Run: headless pygame with SDL's dummy video driver; simulated clock (each Clock.tick advances the game by its frame time, no real sleeping); random seed 0; keys injected as events and as key.get_pressed() state; no mouse input.
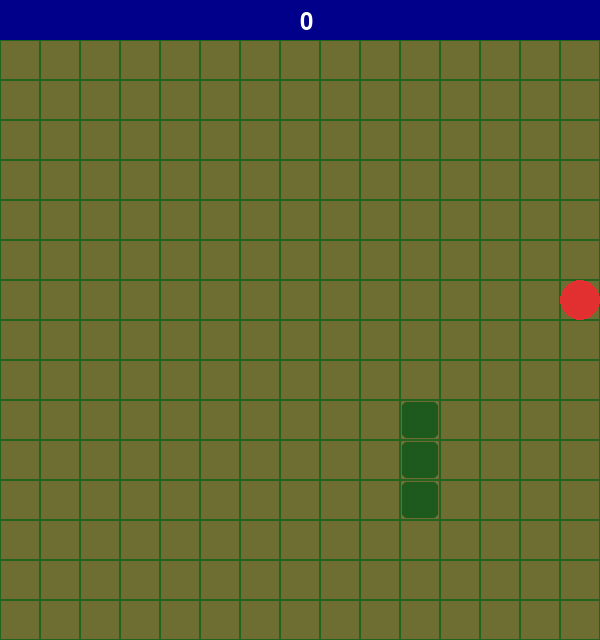
Frame 1 of 4 · flips 1–60 · no input
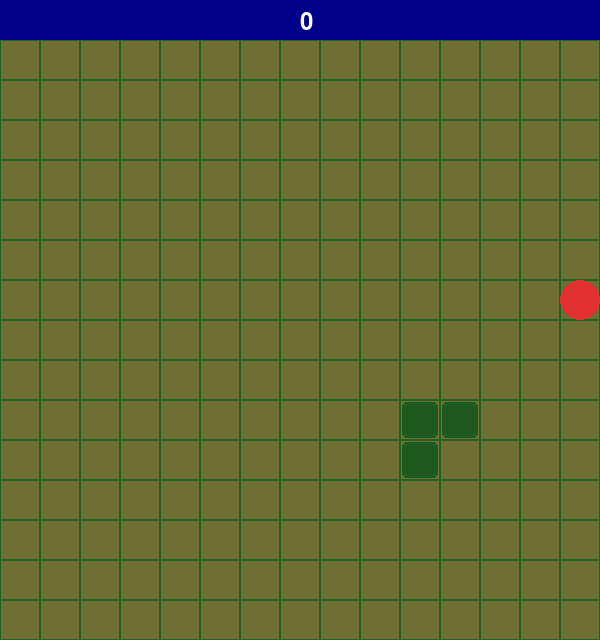
Frame 2 of 4 · flips 61–180 · tapped SPACE, RETURN · held RIGHT (→), D
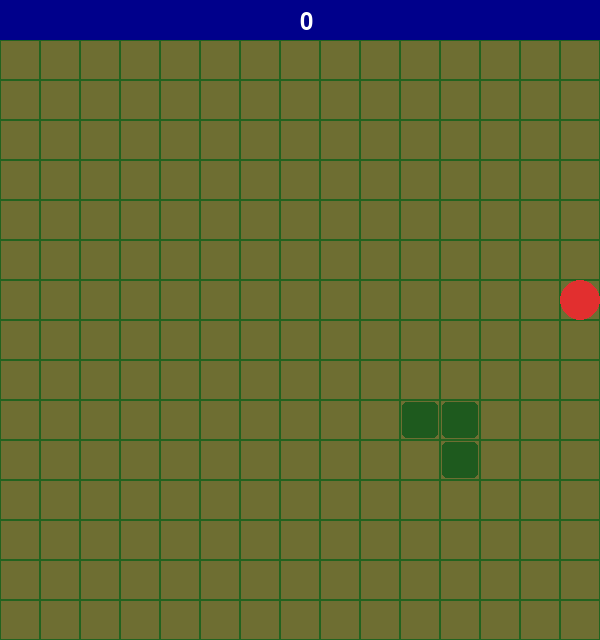
Frame 3 of 4 · flips 181–300 · held DOWN (↓), S
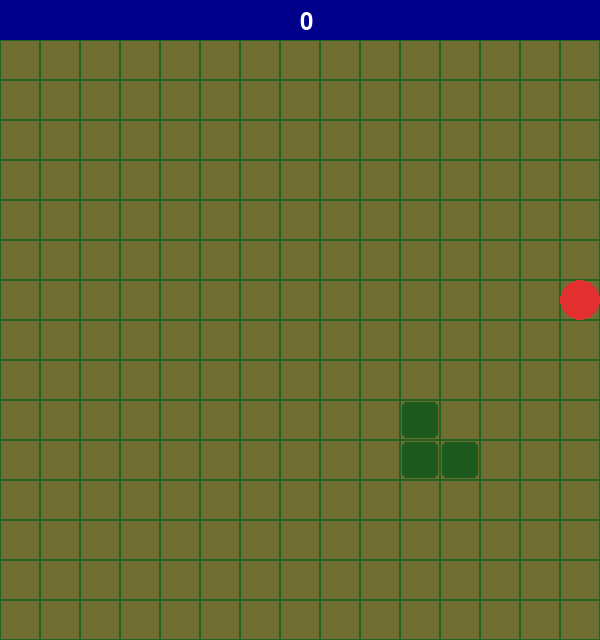
Frame 4 of 4 · flips 301–420 · held LEFT (←), A, UP (↑), W

The pygame program that drew these frames:

import pygame, sys, random

class Game:


    CELL_SIZE = 40; CELL_ROW = 15
    WIDTH = CELL_SIZE*CELL_ROW; HEIGHT = CELL_SIZE*CELL_ROW
    SCORE_SURFACE_SIZE = CELL_SIZE
    SQUARE_BORDER_WIDTH = 2
    COLOURS = {
        'green': (30, 90, 30),
        'mid_green': (110, 110, 50),
        'dark_green': (34, 99, 31),
        'red': (226, 47, 47),
        'white': (255, 255, 255)
    }
    MAX_GAME_SPEED = 10
    SNAKE_SPEED = 4
    PLAYING_SPEED =  int((MAX_GAME_SPEED - SNAKE_SPEED)*60)


    pygame.init()
    pygame.display.set_caption("Abj's Snake Game :p")
    CANVAS = pygame.Surface((WIDTH, HEIGHT))
    PLAYING = pygame.USEREVENT; pygame.time.set_timer(PLAYING, PLAYING_SPEED)
    clock = pygame.time.Clock()


    class Snake:


        def __init__(self):

            self.moving_direction = "up"
            

            self.snake_body_pos = [     # Starting size: 3
                pygame.Vector2(10, 10), # Head
                pygame.Vector2(10, 11),
                pygame.Vector2(10, 12)
            ]


        def draw(self, canvas):
            
            self.snake_rects = [

                pygame.Rect((body.x * Game.CELL_SIZE) + 2, ((body.y * Game.CELL_SIZE) - Game.SCORE_SURFACE_SIZE) + 2, Game.CELL_SIZE - 4, Game.CELL_SIZE - 4)
                for body in self.snake_body_pos

                ]


            for rect in self.snake_rects:

                pygame.draw.rect(canvas, Game.COLOURS['green'], rect, 0, 5)


        def snake_movements(self, direction = "default"):
            
            def move_left():

                if not self.moving_direction == 'right':

                    whole_body = self.snake_body_pos[:]
                    head_pos = whole_body[0]; new_head_pos = pygame.Vector2(head_pos.x - 1, head_pos.y)
                    whole_body.insert(0, new_head_pos)


                    self.snake_body_pos = whole_body[:len(whole_body)-1]
                    self.moving_direction = "left"


            def move_right():

                if not self.moving_direction == 'left':

                    whole_body = self.snake_body_pos[:]
                    head_pos = whole_body[0]; new_head_pos = pygame.Vector2(head_pos.x + 1, head_pos.y)
                    whole_body.insert(0, new_head_pos)


                    self.snake_body_pos = whole_body[:len(whole_body)-1]
                    self.moving_direction = "right"


            def move_up():

                if not self.moving_direction == 'down':

                    whole_body = self.snake_body_pos[:]
                    head_pos = whole_body[0]; new_head_pos = pygame.Vector2(head_pos.x, head_pos.y - 1)
                    whole_body.insert(0, new_head_pos)


                    self.snake_body_pos = whole_body[:len(whole_body)-1]
                    self.moving_direction = "up"


            def move_down():

                if not self.moving_direction == 'up':

                    whole_body = self.snake_body_pos[:]
                    head_pos = whole_body[0]; new_head_pos = pygame.Vector2(head_pos.x, head_pos.y + 1)
                    whole_body.insert(0, new_head_pos)


                    self.snake_body_pos = whole_body[:len(whole_body)-1]
                    self.moving_direction = "down"


            def default_moving():

                whole_body = self.snake_body_pos[:]
                head_pos = whole_body[0]


                match self.moving_direction:
                    case 'left':
                        new_head_pos = pygame.Vector2(head_pos.x - 1, head_pos.y)

                    case 'right':
                        new_head_pos = pygame.Vector2(head_pos.x + 1, head_pos.y)

                    case 'up':
                        new_head_pos = pygame.Vector2(head_pos.x, head_pos.y - 1)

                    case 'down':
                        new_head_pos = pygame.Vector2(head_pos.x, head_pos.y + 1)


                whole_body.insert(0, new_head_pos)
                self.snake_body_pos = whole_body[:len(whole_body)-1]

            
            match direction:
                case 'left':
                    if not self.moving_direction == 'left':
                        move_left()

                case 'right':
                    if not self.moving_direction == 'right':
                        move_right()

                case 'up':
                    if not self.moving_direction == 'up':
                        move_up()

                case 'down':
                    if not self.moving_direction == 'down':
                        move_down()
                        
                case 'default':
                    default_moving()
    
    
    class Apple:


        BODY_PART_INSERT_QUEUE = []

        
        def __init__(self, snake_obj):

            self.snake = snake_obj


            self.apple_pos = self.spawn_apple()


            self.apple_rect = pygame.Rect((self.apple_pos.x * Game.CELL_SIZE), ((self.apple_pos.y * Game.CELL_SIZE) - Game.SCORE_SURFACE_SIZE),
                                          Game.CELL_SIZE - 0, Game.CELL_SIZE - 0)
            

        def spawn_apple(self):

            apple_pos = pygame.Vector2(random.randint(1, Game.CELL_ROW - 1),
                                       random.randint(1, Game.CELL_ROW - 1))
            

            while apple_pos in self.snake.snake_body_pos:

                apple_pos = pygame.Vector2(random.randint(1, Game.CELL_ROW - 1), 
                                           random.randint(1, Game.CELL_ROW - 1))
                

            return apple_pos


        def draw(self, canvas):

            pygame.draw.rect(canvas, Game.COLOURS['red'], self.apple_rect, 0, 40)


    class GameLogic:

        
        SCORE = 0
        RECT_PLACEMENT_ADJUSTER = 2
        APPLE_POSITIONS = []


        def __init__(self, apple_obj, snake_obj, screen):

            self.apple = apple_obj
            self.snake = snake_obj
            self.screen = screen


            self.game_logic_endgame_reason = ""
            self.stop = False


            self.score_font = pygame.font.Font(None, (Game.SCORE_SURFACE_SIZE - (Game.SCORE_SURFACE_SIZE//10)))
            self.end_font1 = pygame.font.Font(None, 80)
            self.end_font2 = pygame.font.Font(None, 50)
            self.end_reason_font = pygame.font.Font(None, 35)


        def draw(self, canvas):

            self.draw_grid(canvas)
            

            score_surface = self.score_font.render(str(Game.GameLogic.SCORE), 
                                                   True, Game.COLOURS['white'])
            

            self.screen.blit(score_surface, (Game.WIDTH // 2, (Game.SCORE_SURFACE_SIZE // 2) // 2))


        def draw_grid(self, canvas):

            cell_row = Game.CELL_ROW; cell_size = Game.CELL_SIZE
            x_adjuster = 0; y_adjuster = 0; rect_placement_adjuster = Game.SQUARE_BORDER_WIDTH
            

            for row in range(cell_row):

                for col in range(cell_row):

                    single_grid_rect = pygame.Rect(((rect_placement_adjuster // 2) + x_adjuster), ((rect_placement_adjuster // 2) + y_adjuster),
                                                   (cell_size) - (rect_placement_adjuster),
                                                   (cell_size) - (rect_placement_adjuster))
                    

                    pygame.draw.rect(canvas, Game.COLOURS['mid_green'], single_grid_rect)
                    

                    x_adjuster += cell_size
                

                x_adjuster = 0
                y_adjuster += cell_size


        def wall_collision(self):

            snake_head_pos = (self.snake.snake_body_pos[0].x * Game.CELL_SIZE, self.snake.snake_body_pos[0].y * Game.CELL_SIZE)


            if (snake_head_pos[0] < 0) or (snake_head_pos[0] == self.screen.get_width()):
                return True
            

            elif (snake_head_pos[1] < Game.SCORE_SURFACE_SIZE) or (snake_head_pos[1] == self.screen.get_height()):
                return True


            return False
            

        def self_collision(self):

            snake_head_pos = (self.snake.snake_body_pos[0].x, self.snake.snake_body_pos[0].y)


            body_parts = []
            for body_part in self.snake.snake_body_pos:
                body_part = (body_part.x, body_part.y)
                body_parts.append(body_part)


            if body_parts.count(snake_head_pos) != 1:
                return True
            

            return False
            

        def eat_collision(self):
            
            apple_pos = self.apple.apple_pos
            snake_head_pos = (self.snake.snake_body_pos[0].x, self.snake.snake_body_pos[0].y)


            if apple_pos == snake_head_pos:
                return True
            

            return False
            

        def eat_apple(self):

            def eat_queue_inserter(apple_pos, direction):

                match direction:
                    case 'left': 
                        insert_body_part = pygame.Vector2(apple_pos.x + 1, apple_pos.y)
                
                    case 'right':
                        insert_body_part = pygame.Vector2(apple_pos.x - 1, apple_pos.y)
                
                    case 'up':
                        insert_body_part = pygame.Vector2(apple_pos.x, apple_pos.y + 1)
                
                    case 'down':
                        insert_body_part = pygame.Vector2(apple_pos.x, apple_pos.y - 1)
                    
                
                Game.GameLogic.APPLE_POSITIONS.append(self.apple.apple_pos)
                Game.Apple.BODY_PART_INSERT_QUEUE.append(insert_body_part)


            apple_pos = self.apple.apple_pos
            direction = self.snake.moving_direction


            eat_queue_inserter(apple_pos, direction)


            Game.GameLogic.SCORE += 1


        def queue_check(self):

            def snake_body_update(wholebody, lastbody, bodypart_insert_queue, apple_positions):

                newbody = bodypart_insert_queue[0]


                if lastbody == apple_positions[0]:
                    
                    del Game.GameLogic.APPLE_POSITIONS[0]
                    del Game.Apple.BODY_PART_INSERT_QUEUE[0]


                    wholebody.append(newbody)
                    self.snake.snake_body_pos = wholebody


                    if len(Game.Apple.BODY_PART_INSERT_QUEUE) < 1:

                        print(f"\nNew bodypart added\n  in the game! ({Game.GameLogic.SCORE})")
                    

                    else:
                        
                        print(f"\nNew bodypart added\n  in the game! ({(Game.GameLogic.SCORE) - (len(Game.Apple.BODY_PART_INSERT_QUEUE))})")


            whole_body = self.snake.snake_body_pos[:]
            last_body_part = whole_body[-1]


            previous_apple_positions = Game.GameLogic.APPLE_POSITIONS
            body_part_insert_queue = Game.Apple.BODY_PART_INSERT_QUEUE


            if len(body_part_insert_queue) > 0:

                snake_body_update(whole_body, last_body_part, body_part_insert_queue, previous_apple_positions)
            

        def end_game(self, canvas, reason = ""):

            self.screen.fill('darkblue')
            canvas.fill('darkblue')


            end_text1 = "GAME OVER"
            end_text2 = f"Your score is: {str(Game.GameLogic.SCORE)}"
            

            end_surface1 = self.end_font1.render(end_text1, True, Game.COLOURS['white'])
            end_surface2 = self.end_font2.render(end_text2, True, Game.COLOURS['white'])


            canvas.blit(end_surface1, ((self.screen.get_width() // 2) - (end_surface1.get_width() // 2),
                                       (self.screen.get_height() // 2) - ((end_surface1.get_height() + Game.SCORE_SURFACE_SIZE) // 2) - (200)))
            
            canvas.blit(end_surface2, ((self.screen.get_width() // 2) - (end_surface2.get_width() // 2),
                                       (self.screen.get_height() // 2) - ((end_surface2.get_height() + Game.SCORE_SURFACE_SIZE) // 2)))
            

            match reason:
                case "wall":
                    end_reason = "You hit the wall :p"

                    end_reason_surface = self.end_reason_font.render(end_reason, True, Game.COLOURS['white'])


                    canvas.blit(end_reason_surface, ((self.screen.get_width() // 2) - (end_surface2.get_width() // 2) + (25), 
                                                     (self.screen.get_height() // 2) - ((end_surface2.get_height() + Game.SCORE_SURFACE_SIZE) // 2) + (175)))

                case "self":
                    end_reason = "You hit yourself :p"

                    end_reason_surface = self.end_reason_font.render(end_reason, True, Game.COLOURS['white'])


                    canvas.blit(end_reason_surface, ((self.screen.get_width() // 2) - (end_surface2.get_width() // 2) + (25), 
                                                     (self.screen.get_height() // 2) - ((end_surface2.get_height() + Game.SCORE_SURFACE_SIZE) // 2) + (175)))
            
            
            self.screen.blit(canvas, (0, Game.SCORE_SURFACE_SIZE))
            

            pygame.display.update()


    def __init__(self):

        self.screen = pygame.display.set_mode((Game.CANVAS.get_width(), Game.CANVAS.get_height() + Game.SCORE_SURFACE_SIZE))
        self.canvas = Game.CANVAS
        

        self.snake = Game.Snake()
        self.apple = Game.Apple(self.snake)
        

        self.game_logic = Game.GameLogic(self.apple, self.snake, self.screen)


    def run(self):

        while True:

            while not self.game_logic.stop:

                # Game engine
                self.game_logic = Game.GameLogic(self.apple, self.snake, self.screen)


                # PyGame event handler
                for event in pygame.event.get():
                    if event.type == pygame.QUIT:
                        pygame.quit()
                        sys.exit()


                    # Game physics
                    if event.type == Game.PLAYING:

                        self.snake.snake_movements("default")


                    # Key inputs
                    if event.type == pygame.KEYDOWN:
                    
                        if event.key == pygame.K_LEFT:

                            self.snake.snake_movements('left')
                    

                        if event.key == pygame.K_RIGHT:

                            self.snake.snake_movements('right')
                    

                        if event.key == pygame.K_UP:

                            self.snake.snake_movements('up')
                    
                    
                        if event.key == pygame.K_DOWN:

                            self.snake.snake_movements('down')


                # Game mehcanics
                self.game_logic.queue_check()                


                if self.game_logic.eat_collision():

                    self.game_logic.eat_apple()
                    self.apple = Game.Apple(self.snake)


                elif self.game_logic.wall_collision():
                    
                    print("\nwall collision!")
                    self.game_logic.game_logic_endgame_reason = "wall"
                    self.game_logic.stop = True
                    break


                elif self.game_logic.self_collision():
                    
                    print("\nself collision!")
                    self.game_logic.game_logic_endgame_reason = "self"
                    self.game_logic.stop = True
                    break

    
                # Game rendering update
                self.screen.fill('darkblue')
                self.canvas.fill(Game.COLOURS['dark_green'])


                self.game_logic.draw(self.canvas)
                self.snake.draw(self.canvas)
                self.apple.draw(self.canvas)


                self.screen.blit(self.canvas, (0, Game.SCORE_SURFACE_SIZE))
                
                
                pygame.display.update()


                # Game Framerate cap
                Game.clock.tick(60)


            # Game-Over screen
            for event in pygame.event.get():
                if event.type == pygame.QUIT:
                    pygame.quit()
                    sys.exit()


            # Game rendering update & Framerate cap
            self.game_logic.end_game(self.canvas, self.game_logic.game_logic_endgame_reason)
            Game.clock.tick(60)


Game().run()
